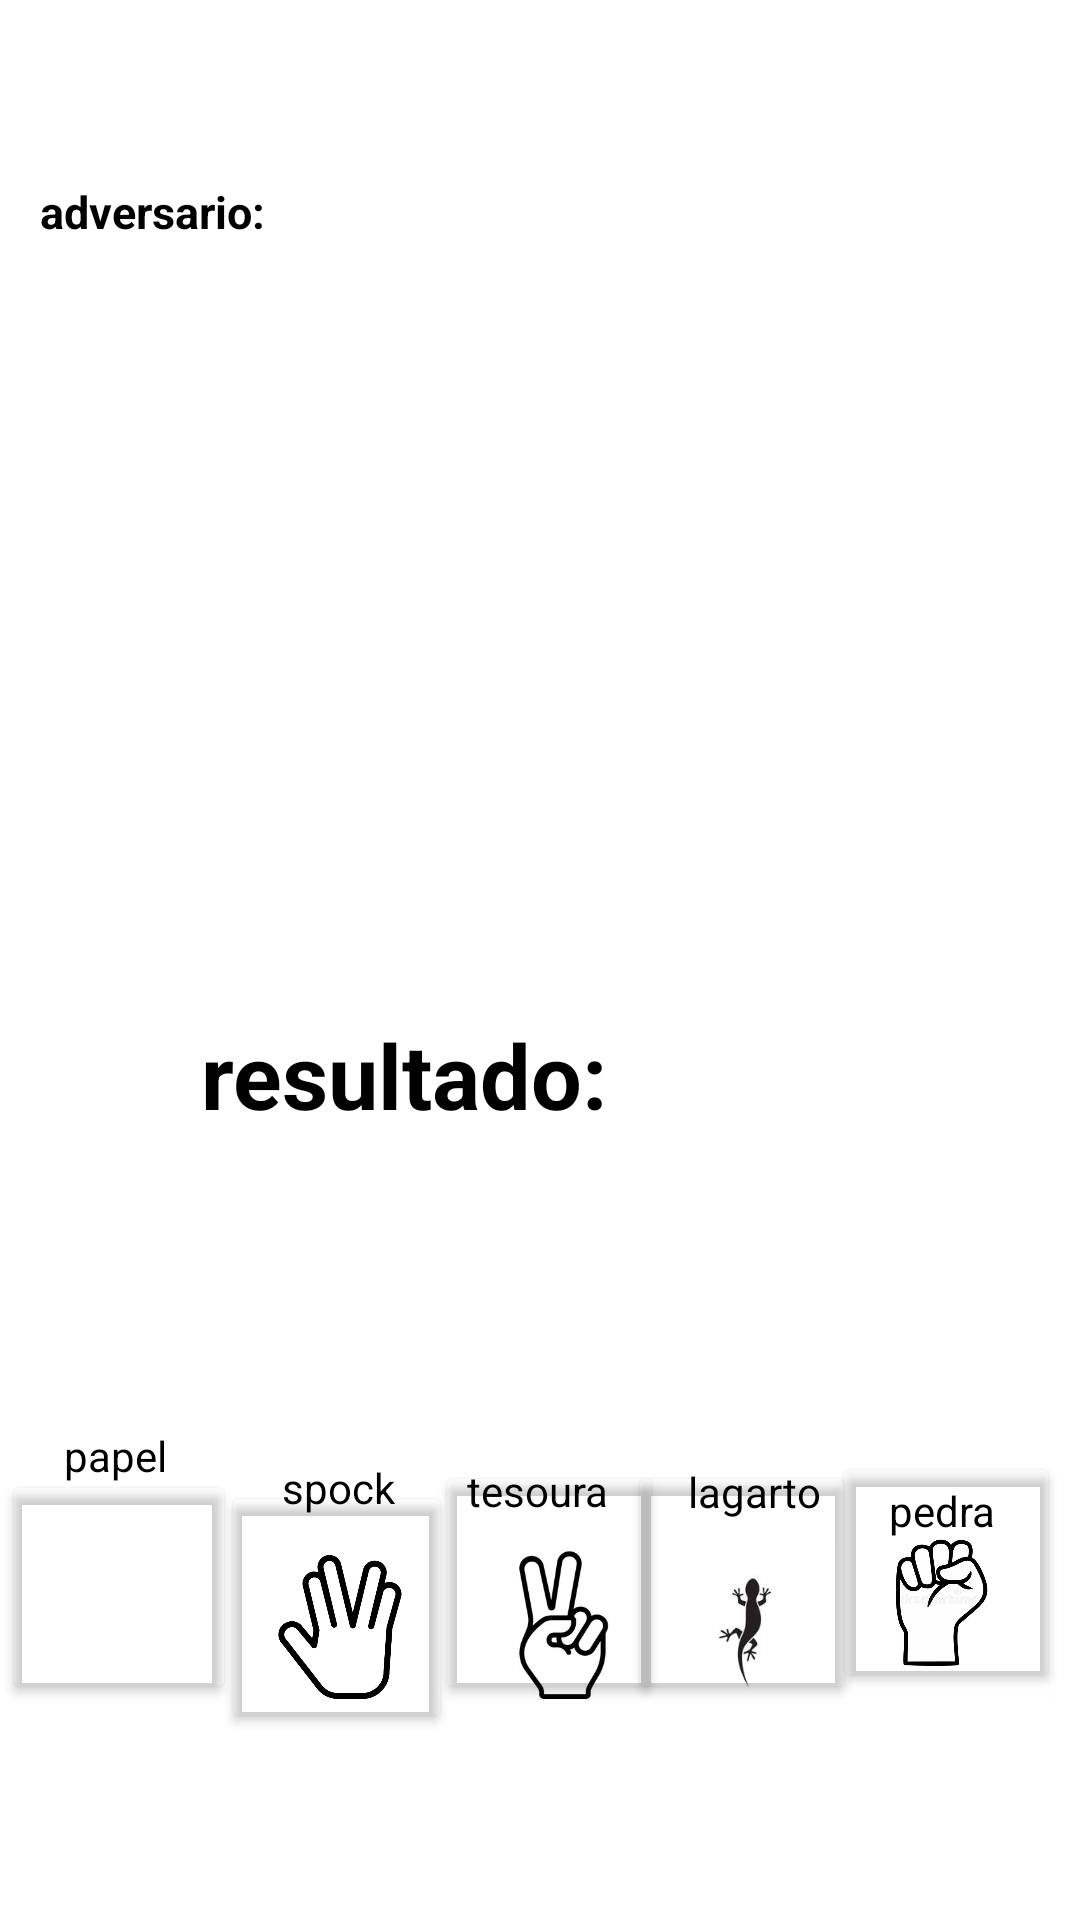

Here is an Android app screen rendered from its layout file. Give the layout XML and the strings, colors and styles it references.
<!-- AndroidManifest.xml: application theme Theme.JogoBazinga -->
<!-- res/layout/jogo_tela.xml -->
<?xml version="1.0" encoding="utf-8"?>
<androidx.constraintlayout.widget.ConstraintLayout xmlns:android="http://schemas.android.com/apk/res/android"
    xmlns:app="http://schemas.android.com/apk/res-auto"
    xmlns:tools="http://schemas.android.com/tools"
    android:layout_width="match_parent"
    android:layout_height="match_parent"
    android:background="@color/black"
    android:backgroundTint="#FFFFFF"
    android:foregroundTint="#E1E1E1"
    android:outlineAmbientShadowColor="#B37474"
    android:outlineSpotShadowColor="#E1D6D6"
    android:visibility="visible"
    tools:context=".jogoTela">

    <TextView
        android:id="@+id/papel.text"
        android:layout_width="wrap_content"
        android:layout_height="wrap_content"
        android:layout_marginTop="35dp"
        android:layout_marginBottom="-5dp"
        android:background="#FFFFFF"
        android:backgroundTint="#FFFFFF"
        android:text="papel"
        android:textColor="#000000"
        app:layout_constraintBottom_toTopOf="@+id/button.papel"
        app:layout_constraintEnd_toEndOf="parent"
        app:layout_constraintHorizontal_bias="0.066"
        app:layout_constraintStart_toStartOf="parent"
        app:layout_constraintTop_toBottomOf="@+id/imagemPrincipal"
        app:layout_constraintVertical_bias="1.0" />

    <TextView
        android:id="@+id/lagarto.text"
        android:layout_width="wrap_content"
        android:layout_height="wrap_content"
        android:layout_marginTop="74dp"
        android:layout_marginBottom="8dp"
        android:text="lagarto"
        android:textColor="#000000"
        app:layout_constraintBottom_toTopOf="@+id/imagemLagarto"
        app:layout_constraintEnd_toEndOf="parent"
        app:layout_constraintHorizontal_bias="0.726"
        app:layout_constraintStart_toStartOf="parent"
        app:layout_constraintTop_toBottomOf="@+id/imagemPrincipal"
        app:layout_constraintVertical_bias="0.985" />

    <TextView
        android:id="@+id/tesoura.text"
        android:layout_width="wrap_content"
        android:layout_height="wrap_content"
        android:layout_marginTop="93dp"
        android:layout_marginBottom="8dp"
        android:text="tesoura"
        android:textColor="#000000"
        app:layout_constraintBottom_toTopOf="@+id/imagemTesoura"
        app:layout_constraintEnd_toEndOf="parent"
        app:layout_constraintHorizontal_bias="0.498"
        app:layout_constraintStart_toStartOf="parent"
        app:layout_constraintTop_toBottomOf="@+id/imagemPrincipal"
        app:layout_constraintVertical_bias="0.98" />

    <TextView
        android:id="@+id/spock.text"
        android:layout_width="wrap_content"
        android:layout_height="wrap_content"
        android:layout_marginTop="101dp"
        android:layout_marginBottom="-12dp"
        android:text="spock"
        android:textColor="#000000"
        app:layout_constraintBottom_toTopOf="@+id/spock.button"
        app:layout_constraintEnd_toEndOf="parent"
        app:layout_constraintHorizontal_bias="0.292"
        app:layout_constraintStart_toStartOf="parent"
        app:layout_constraintTop_toBottomOf="@+id/imagemPrincipal"
        app:layout_constraintVertical_bias="1.0" />

    <ImageView
        android:id="@+id/imagemPapel"
        android:layout_width="75dp"
        android:layout_height="50dp"
        app:layout_constraintBottom_toBottomOf="parent"
        app:layout_constraintEnd_toEndOf="parent"
        app:layout_constraintHorizontal_bias="0.011"
        app:layout_constraintStart_toStartOf="parent"
        app:layout_constraintTop_toTopOf="parent"
        app:layout_constraintVertical_bias="0.875"
        app:srcCompat="@drawable/papel_icon" />

    <ImageView
        android:id="@+id/imagemTesoura"
        android:layout_width="75dp"
        android:layout_height="50dp"
        app:layout_constraintBottom_toBottomOf="parent"
        app:layout_constraintEnd_toEndOf="parent"
        app:layout_constraintHorizontal_bias="0.526"
        app:layout_constraintStart_toStartOf="parent"
        app:layout_constraintTop_toTopOf="parent"
        app:layout_constraintVertical_bias="0.875"
        app:srcCompat="@drawable/tesoura_icon" />

    <ImageView
        android:id="@+id/imagemPedra"
        android:layout_width="72dp"
        android:layout_height="72dp"
        android:layout_marginBottom="72dp"
        app:layout_constraintBottom_toBottomOf="parent"
        app:layout_constraintEnd_toEndOf="parent"
        app:layout_constraintHorizontal_bias="0.964"
        app:layout_constraintStart_toStartOf="parent"
        app:srcCompat="@drawable/pedra_definitiv" />

    <ImageView
        android:id="@+id/imagemSpock"
        android:layout_width="75dp"
        android:layout_height="50dp"
        app:layout_constraintBottom_toBottomOf="parent"
        app:layout_constraintEnd_toEndOf="parent"
        app:layout_constraintHorizontal_bias="0.264"
        app:layout_constraintStart_toStartOf="parent"
        app:layout_constraintTop_toTopOf="parent"
        app:layout_constraintVertical_bias="0.875"
        app:srcCompat="@drawable/spock_icon" />

    <ImageView
        android:id="@+id/imagemLagarto"
        android:layout_width="75dp"
        android:layout_height="50dp"
        app:layout_constraintBottom_toBottomOf="parent"
        app:layout_constraintEnd_toEndOf="parent"
        app:layout_constraintHorizontal_bias="0.75"
        app:layout_constraintStart_toStartOf="parent"
        app:layout_constraintTop_toTopOf="parent"
        app:layout_constraintVertical_bias="0.875"
        app:srcCompat="@drawable/lagarto_icon" />

    <TextView
        android:id="@+id/pedra.text"
        android:layout_width="wrap_content"
        android:layout_height="wrap_content"
        android:layout_marginBottom="9dp"
        android:text="pedra"

        android:textColor="#000000"
        app:layout_constraintBottom_toBottomOf="parent"
        app:layout_constraintEnd_toEndOf="parent"
        app:layout_constraintHorizontal_bias="0.914"
        app:layout_constraintStart_toStartOf="parent"
        app:layout_constraintTop_toTopOf="parent"
        app:layout_constraintVertical_bias="0.807" />

    <Button
        android:id="@+id/tesoura.button"
        android:layout_width="76dp"
        android:layout_height="81dp"
        android:layout_marginBottom="72dp"
        android:backgroundTint="#004A1616"
        android:onClick="jogoTesoura"
        android:text=""
        app:layout_constraintBottom_toBottomOf="parent"
        app:layout_constraintEnd_toEndOf="parent"
        app:layout_constraintHorizontal_bias="0.51"
        app:layout_constraintStart_toStartOf="parent" />

    <Button
        android:id="@+id/papel.button"
        android:layout_width="0dp"
        android:layout_height="0dp"
        android:layout_marginStart="4dp"
        android:layout_marginEnd="246dp"
        android:layout_marginBottom="84dp"
        android:text=""
        app:layout_constraintBottom_toBottomOf="parent"
        app:layout_constraintEnd_toEndOf="parent"
        app:layout_constraintEnd_toStartOf="@+id/imageView7"
        app:layout_constraintHorizontal_bias="0.011"
        app:layout_constraintStart_toStartOf="parent" />

    <Button
        android:id="@+id/spock.button"
        android:layout_width="77dp"
        android:layout_height="84dp"
        android:backgroundTint="#00170F0F"
        android:onClick="jogoSpock"
        app:layout_constraintBottom_toBottomOf="parent"
        app:layout_constraintEnd_toEndOf="parent"
        app:layout_constraintHorizontal_bias="0.26"
        app:layout_constraintStart_toStartOf="parent"
        app:layout_constraintTop_toTopOf="parent"
        app:layout_constraintVertical_bias="0.888" />

    <Button
        android:id="@+id/lagarto.button"
        android:layout_width="76dp"
        android:layout_height="81dp"
        android:layout_marginBottom="72dp"
        android:backgroundTint="#00FFFFFF"
        android:onClick="jogoLagarto"
        android:text=""
        app:layout_constraintBottom_toBottomOf="parent"
        app:layout_constraintEnd_toEndOf="parent"
        app:layout_constraintHorizontal_bias="0.737"
        app:layout_constraintStart_toStartOf="parent" />

    <Button
        android:id="@+id/pedra.button"
        android:layout_width="76dp"
        android:layout_height="80dp"
        android:layout_marginBottom="76dp"
        android:backgroundTint="#00FFFFFF"
        android:onClick="jogoPedra"
        android:text=""
        app:layout_constraintBottom_toBottomOf="parent"
        app:layout_constraintEnd_toEndOf="parent"
        app:layout_constraintHorizontal_bias="0.976"
        app:layout_constraintStart_toStartOf="parent" />

    <Button
        android:id="@+id/button.papel"
        android:layout_width="78dp"
        android:layout_height="78dp"
        android:layout_marginEnd="93dp"
        android:layout_marginBottom="72dp"
        android:backgroundTint="#00FFFFFF"
        android:onClick="jogoPapel"
        android:text=""
        app:layout_constraintBottom_toBottomOf="parent"
        app:layout_constraintEnd_toEndOf="parent"
        app:layout_constraintHorizontal_bias="0.004"
        app:layout_constraintStart_toStartOf="parent" />

    <ImageView
        android:id="@+id/imagemPrincipal"
        android:layout_width="246dp"
        android:layout_height="216dp"
        app:layout_constraintBottom_toBottomOf="parent"
        app:layout_constraintEnd_toEndOf="parent"
        app:layout_constraintHorizontal_bias="0.539"
        app:layout_constraintStart_toStartOf="parent"
        app:layout_constraintTop_toTopOf="parent"
        app:layout_constraintVertical_bias="0.19"
        app:srcCompat="@drawable/tela_de_frente" />

    <TextView
        android:id="@+id/txt_result"
        android:layout_width="236dp"
        android:layout_height="42dp"
        android:background="#FFFFFF"
        android:text="resultado:"
        android:textColor="#000000"
        android:textSize="30sp"
        android:textStyle="bold"
        app:layout_constraintBottom_toBottomOf="parent"
        app:layout_constraintEnd_toEndOf="parent"
        app:layout_constraintHorizontal_bias="0.539"
        app:layout_constraintStart_toStartOf="parent"
        app:layout_constraintTop_toTopOf="parent"
        app:layout_constraintVertical_bias="0.565" />

    <TextView
        android:id="@+id/textView"
        android:layout_width="wrap_content"
        android:layout_height="wrap_content"
        android:text="adversario:"
        android:textColor="#000000"
        android:textSize="15sp"
        android:textStyle="bold"
        app:layout_constraintBottom_toTopOf="@+id/imagemPrincipal"
        app:layout_constraintEnd_toEndOf="parent"
        app:layout_constraintHorizontal_bias="0.047"
        app:layout_constraintStart_toStartOf="parent"
        app:layout_constraintTop_toTopOf="parent"
        app:layout_constraintVertical_bias="1.0" />

</androidx.constraintlayout.widget.ConstraintLayout>
<!-- resources referenced by this layout -->
<resources>
  <!-- drawable lagarto_icon: jpg bitmap (drawable, 2645 bytes) -->
  <!-- drawable pedra_definitiv: png bitmap (drawable, 8622 bytes) -->
  <!-- drawable spock_icon: png bitmap (drawable, 17886 bytes) -->
  <!-- drawable tesoura_icon: jpg bitmap (drawable, 7394 bytes) -->
  <style name="Theme.JogoBazinga" parent="Base.Theme.JogoBazinga" />
  <style name="Base.Theme.JogoBazinga" parent="Theme.Material3.DayNight.NoActionBar">
          
          
      </style>
  <!-- not gathered from this repository: default colours our renderer supplied (Android Studio template values) -->
  <color name="black">#FF000000</color>
</resources>
